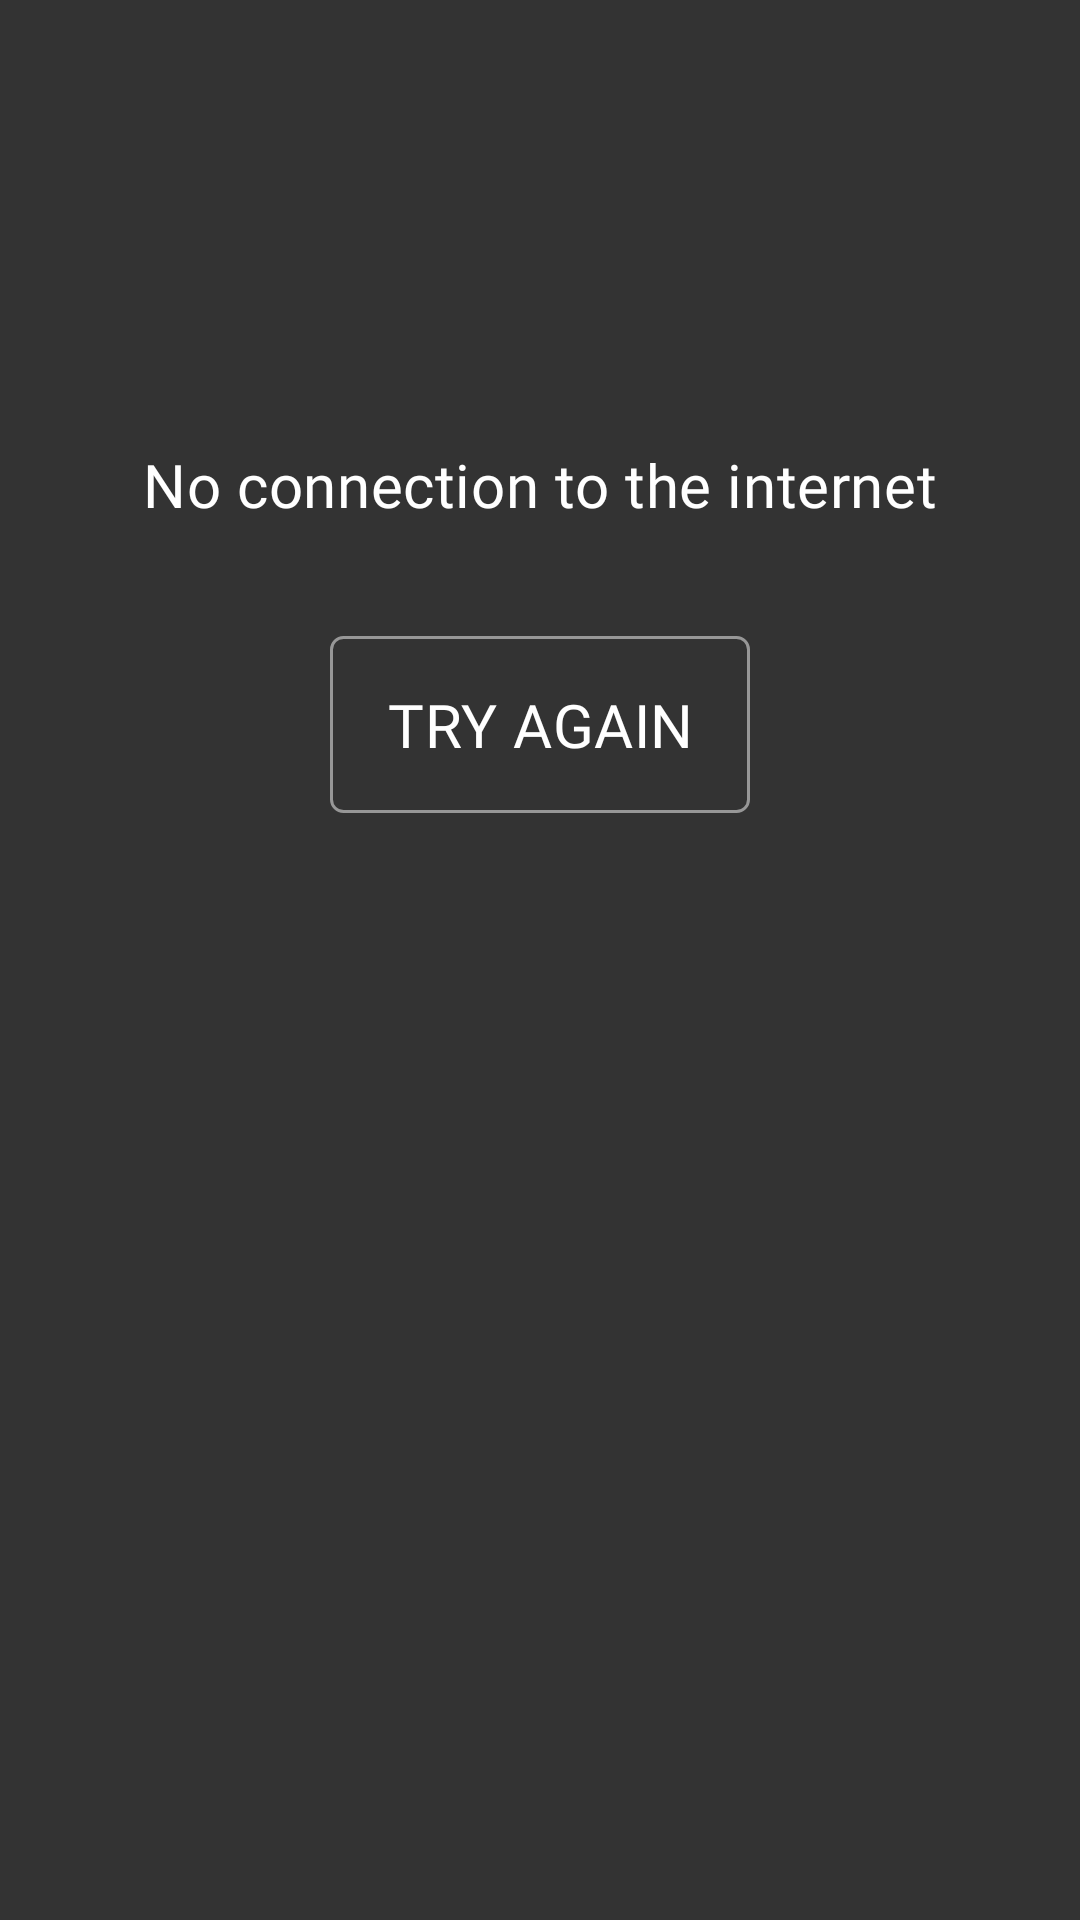

Produce the Android XML layout that renders to this screen, including the resource entries it uses.
<!-- AndroidManifest.xml: application theme Theme.FirstTest -->
<!-- res/layout/service_fragment.xml -->
<?xml version="1.0" encoding="utf-8"?>
<androidx.constraintlayout.widget.ConstraintLayout xmlns:android="http://schemas.android.com/apk/res/android"
    xmlns:app="http://schemas.android.com/apk/res-auto"
    xmlns:tools="http://schemas.android.com/tools"
    android:layout_width="match_parent"
    android:layout_height="match_parent"
    android:background="@color/base">


    <ImageView
        android:id="@+id/iv_connection"
        android:layout_width="96dp"
        android:layout_height="68dp"
        android:layout_marginTop="40dp"
        android:background="@drawable/no_connect_96"
        app:layout_constraintEnd_toEndOf="parent"
        app:layout_constraintStart_toStartOf="parent"
        app:layout_constraintTop_toTopOf="parent" />

    <TextView
        android:id="@+id/textView"
        android:layout_width="265dp"
        android:layout_height="24dp"
        android:layout_marginTop="40dp"
        android:fontFamily="@font/roboto"
        android:letterSpacing="0.01"
        android:lineHeight="24sp"
        android:text="@string/connection"
        android:textColor="@color/white"
        android:textSize="20sp"
        app:layout_constraintEnd_toEndOf="parent"
        app:layout_constraintStart_toStartOf="parent"
        app:layout_constraintTop_toBottomOf="@+id/iv_connection"
        tools:targetApi="p" />

    <Button
        android:id="@+id/btn_again"
        android:layout_width="140dp"
        android:layout_height="59dp"
        android:layout_marginTop="40dp"
        android:layout_marginBottom="219dp"
        android:background="@drawable/button_frame"
        android:fontFamily="@font/roboto"
        android:letterSpacing="0.01"
        android:lineHeight="24sp"
        android:text="@string/try_again"
        android:textColor="@color/white"
        android:textSize="20sp"
        app:layout_constraintEnd_toEndOf="parent"
        app:layout_constraintStart_toStartOf="parent"
        app:layout_constraintTop_toBottomOf="@+id/textView"
        tools:ignore="SpeakableTextPresentCheck"
        tools:targetApi="p" />






</androidx.constraintlayout.widget.ConstraintLayout>
<!-- resources referenced by this layout -->
<resources>
  <color name="base">#CC000000</color>
  <color name="white">#FFFFFFFF</color>
  <!-- drawable button_frame (drawable) -->
  <?xml version="1.0" encoding="utf-8"?>
  <shape xmlns:tools="http://schemas.android.com/tools"
      xmlns:android="http://schemas.android.com/apk/res/android"
      android:shape="rectangle">
  
      <stroke android:color="@color/grey" android:width="1dp"/>
      <corners android:radius="4dp" />
      <solid android:color="@color/transparent"/>
  
  
  
  </shape>
  <string name="connection">No connection to the internet</string>
  <string name="try_again">Try Again</string>
  <style name="Theme.FirstTest" parent="Theme.MaterialComponents.DayNight.NoActionBar">
          
          <item name="colorPrimary">@color/green</item>
          <item name="materialButtonStyle">@style/MyButtonTheme</item>
          <item name="colorPrimaryVariant">@color/green</item>
          <item name="colorOnPrimary">@color/white</item>
          
          <item name="colorSecondary">@color/teal_200</item>
          <item name="colorSecondaryVariant">@color/teal_700</item>
          <item name="colorOnSecondary">@color/black</item>
          
          <item name="android:statusBarColor" tools:targetApi="l">?attr/colorPrimaryVariant</item>
          
      </style>
  <color name="grey">#979797</color>
  <color name="transparent">#00000000</color>
  <color name="green">#2ED25C</color>
  <style name="MyButtonTheme">MyButtonTheme
            <item name="android:color">@color/white</item>
            <item name="android:textColor">@color/grey</item>
      </style>
  <color name="teal_200">#FF03DAC5</color>
  <color name="teal_700">#FF018786</color>
  <color name="black">#FF000000</color>
</resources>
